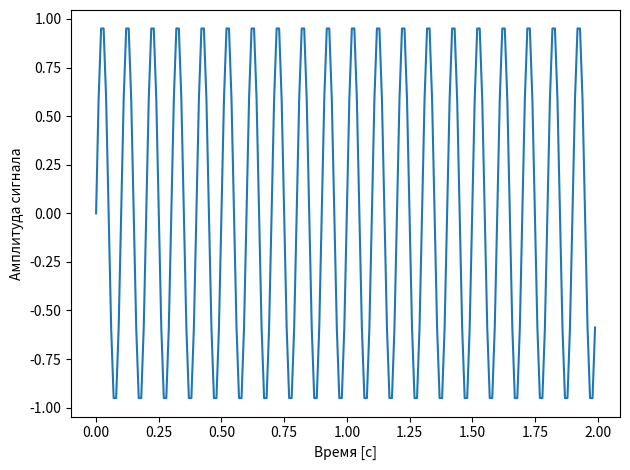

This chart was generated by the following Python code: (Note: this script raises an exception after producing the figure.)
from matplotlib.pyplot import figure, title, plot, show
import matplotlib.pyplot as plt
import numpy as np
from scipy import fftpack

f = 10    # Частота в циклах в секунду, или в герцах
f_s = 100 # Частота дискретизации, или количество замеров в секунду

t = np.linspace(0, 2, 2 * f_s, endpoint=False)
x = np.sin(f * 2 * np.pi * t)

fig, ax = plt.subplots()
ax.plot(t, x)
ax.set_xlabel('Время [с]')
ax.set_ylabel('Амплитуда сигнала')
plt.tight_layout()
plt.savefig('C:/Users/<user>/Documents/ДИССЕРТАЦИЯ/МОЯ ДИССЕРТАЦИЯ/Russian-Phd-LaTeX-Dissertation-Template/Presentation/images/4_01.png', dpi=600)

from scipy import fftpack

X = fftpack.fft(x)
freqs = fftpack.fftfreq(len(x)) * f_s
fig, ax = plt.subplots()
ax.stem(freqs, np.abs(X))
ax.set_xlabel('Частота в герцах [Гц]')
ax.set_ylabel('Величина частотной (спектральной) области')
ax.set_xlim(-f_s / 2, f_s / 2)
ax.set_ylim(-5, 110)
plt.tight_layout()
plt.savefig('C:/Users/<user>/Documents/ДИССЕРТАЦИЯ/МОЯ ДИССЕРТАЦИЯ/Russian-Phd-LaTeX-Dissertation-Template/Presentation/images/4_02.png', dpi=600)


### Оконное преобразование
x = np.zeros(500)
x[100:150] = 1

X = fftpack.fft(x)

f, (ax0, ax1) = plt.subplots(2, 1, sharex=True)

ax0.plot(x)
ax0.set_ylim(-0.1, 1.1)

ax1.plot(fftpack.fftshift(np.abs(X)))
ax1.set_ylim(-5, 55)
plt.tight_layout()
plt.savefig('C:/Users/<user>/Documents/ДИССЕРТАЦИЯ/МОЯ ДИССЕРТАЦИЯ/Russian-Phd-LaTeX-Dissertation-Template/Presentation/images/4_3.png', dpi=600)

t = np.linspace(0, 1, 500)
x = np.sin(49 * np.pi * t)

X = fftpack.fft(x)

f, (ax0, ax1) = plt.subplots(2, 1)

ax0.plot(x)
ax0.set_ylim(-1.1, 1.1)

ax1.plot(fftpack.fftfreq(len(t)), np.abs(X))
ax1.set_ylim(0, 190)
plt.tight_layout()
plt.savefig('C:/Users/<user>/Documents/ДИССЕРТАЦИЯ/МОЯ ДИССЕРТАЦИЯ/Russian-Phd-LaTeX-Dissertation-Template/Presentation/images/4_4.png', dpi=600)

### Окно Кайзера

f, ax = plt.subplots()

N = 10
beta_max = 5
colormap = plt.cm.plasma

norm = plt.Normalize(vmin=0, vmax=beta_max)

lines = [
    ax.plot(np.kaiser(100, beta), color=colormap(norm(beta)))
    for beta in np.linspace(0, beta_max, N)
    ]

sm = plt.cm.ScalarMappable(cmap=colormap, norm=norm)

sm._A = []

plt.colorbar(sm).set_label(r'Кайзер $\beta$')
plt.tight_layout()
plt.savefig('C:/Users/<user>/Documents/ДИССЕРТАЦИЯ/МОЯ ДИССЕРТАЦИЯ/Russian-Phd-LaTeX-Dissertation-Template/Presentation/images/4_5.png', dpi=600)

f, ax = plt.subplots()

N = 10
beta_max = 5
colormap = plt.cm.plasma

norm = plt.Normalize(vmin=0, vmax=beta_max)

lines = [
    ax.plot(np.kaiser(100, beta), color=colormap(norm(beta)))
    for beta in np.linspace(0, beta_max, N)
    ]

sm = plt.cm.ScalarMappable(cmap=colormap, norm=norm)

sm._A = []

plt.colorbar(sm).set_label(r'Кайзер $\beta$')
plt.tight_layout()
plt.savefig('C:/Users/<user>/Documents/ДИССЕРТАЦИЯ/МОЯ ДИССЕРТАЦИЯ/Russian-Phd-LaTeX-Dissertation-Template/Presentation/images/4_5.png', dpi=600)

win = np.kaiser(len(t), 5)
X_win = fftpack.fft(x * win)

plt.plot(fftpack.fftfreq(len(t)), np.abs(X_win))
plt.ylim(0, 190)
plt.tight_layout()
plt.savefig('C:/Users/<user>/Documents/ДИССЕРТАЦИЯ/МОЯ ДИССЕРТАЦИЯ/Russian-Phd-LaTeX-Dissertation-Template/Presentation/images/4_6.png', dpi=600)



